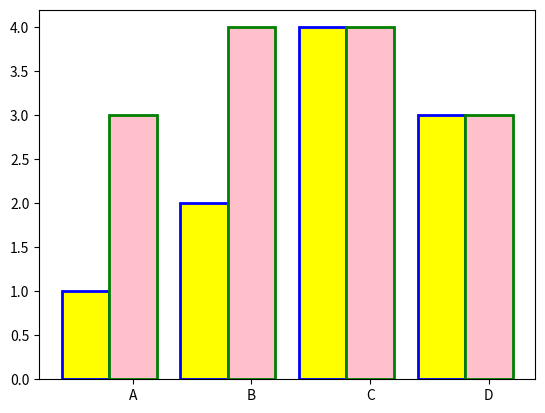

The matplotlib source for this figure:
#-------------------------------------------------------------------------------
# Name:        module1
# Purpose:
#
# Author:      Jean
#
# Created:     20/08/2018
# Copyright:   (c) Jean 2018
# Licence:     <your licence>
#-------------------------------------------------------------------------------
import numpy as np
import matplotlib.pyplot as plt


barWidth = 0.4
y1 = [1, 2, 4, 3]
y2 = [3, 4, 4, 3]
r1 = range(len(y1))
r2 = [x + barWidth for x in r1]

plt.bar(r1, y1, width = barWidth, color = ['yellow' for i in y1],
           edgecolor = ['blue' for i in y1], linewidth = 2)
plt.bar(r2, y2, width = barWidth, color = ['pink' for i in y1],
           edgecolor = ['green' for i in y1], linewidth = 2)
plt.xticks([r + barWidth for r in range(len(y1))], ['A', 'B', 'C', 'D'])
plt.show()
